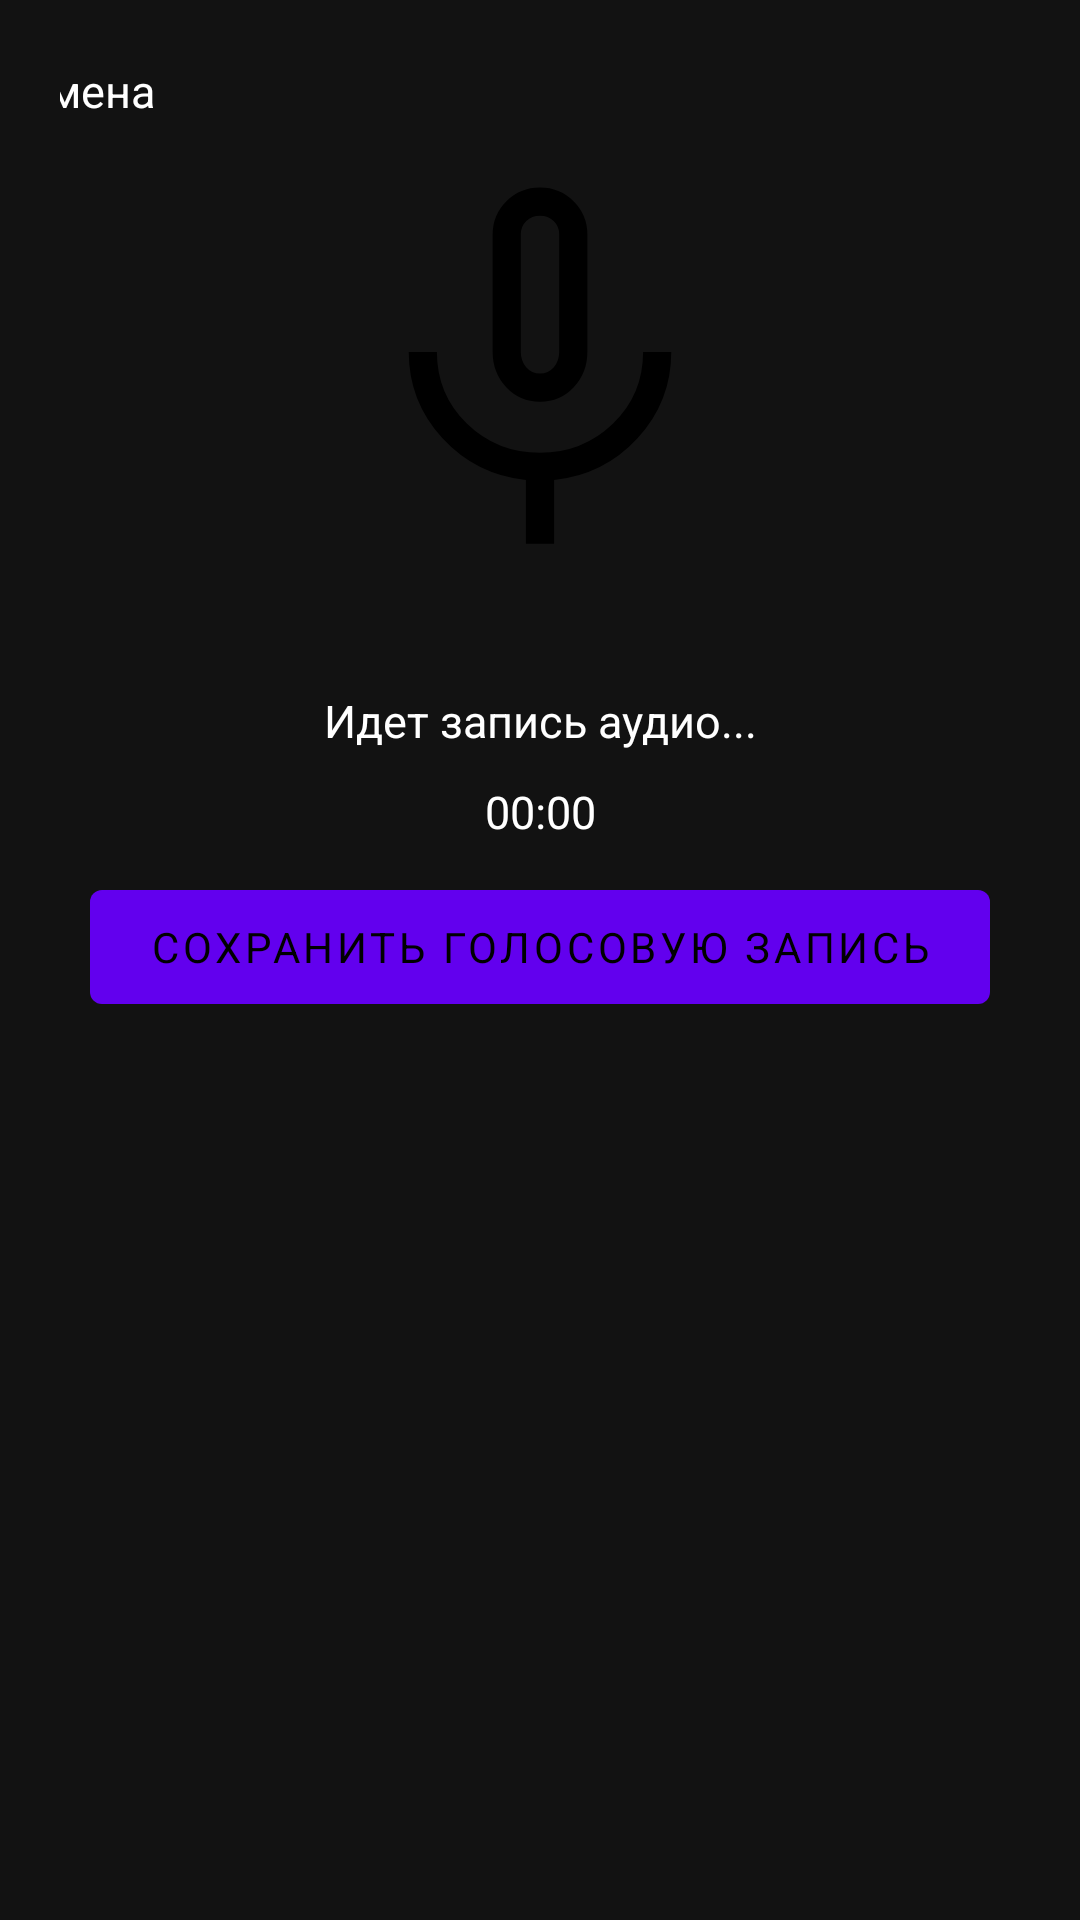

Here is an Android app screen rendered from its layout file. Give the layout XML and the strings, colors and styles it references.
<!-- AndroidManifest.xml: application theme AppTheme -->
<!-- res/layout/audio_recorder.xml -->
<?xml version="1.0" encoding="utf-8"?>
<androidx.constraintlayout.widget.ConstraintLayout xmlns:android="http://schemas.android.com/apk/res/android"
    xmlns:app="http://schemas.android.com/apk/res-auto"
    android:layout_width="match_parent"
    android:layout_height="match_parent"
    android:orientation="vertical"
    android:padding="20dp">

    <com.google.android.material.textview.MaterialTextView
        android:id="@+id/cancel_button"
        android:layout_width="wrap_content"
        android:layout_height="wrap_content"
        android:layout_marginEnd="311dp"
        android:text="@string/cancel"
        android:textColor="@color/white"
        android:textSize="15sp"
        app:layout_constraintEnd_toEndOf="parent"
        app:layout_constraintStart_toStartOf="parent"
        app:layout_constraintTop_toTopOf="parent" />

    <LinearLayout
        android:layout_width="match_parent"
        android:layout_height="wrap_content"
        android:gravity="center"
        android:orientation="vertical"
        app:layout_constraintEnd_toEndOf="parent"
        app:layout_constraintStart_toStartOf="parent"
        app:layout_constraintTop_toBottomOf="@+id/materialTextView">

        <com.google.android.material.imageview.ShapeableImageView
            android:id="@+id/mic_image"
            android:layout_width="150dp"
            android:layout_height="150dp"
            android:layout_margin="30dp"
            android:background="@drawable/round_background_white"
            android:src="@drawable/mic" />

        <com.google.android.material.textview.MaterialTextView
            android:layout_width="match_parent"
            android:layout_height="wrap_content"
            android:gravity="center"
            android:paddingBottom="10dp"
            android:text="@string/audioRecordRunning"
            android:textColor="@color/white"
            android:textSize="15sp" />

        <com.google.android.material.textview.MaterialTextView
            android:id="@+id/recordTime"
            android:layout_width="match_parent"
            android:layout_height="wrap_content"
            android:gravity="center"
            android:paddingBottom="10dp"
            android:text="00:00"
            android:textColor="@color/white"
            android:textSize="15sp" />

        <com.google.android.material.button.MaterialButton
            android:id="@+id/saveAudioButton"
            android:layout_width="300dp"
            android:layout_height="50dp"
            android:text="@string/saveAudio" />
    </LinearLayout>


</androidx.constraintlayout.widget.ConstraintLayout>
<!-- resources referenced by this layout -->
<resources>
  <color name="white">#FFFFFFFF</color>
  <!-- drawable mic (drawable) -->
  <vector xmlns:android="http://schemas.android.com/apk/res/android"
      android:width="48dp"
      android:height="48dp"
      android:viewportWidth="960"
      android:viewportHeight="960">
    <path
        android:fillColor="#FF000000"
        android:pathData="M480,537q-43,0 -72,-30.92 -29,-30.92 -29,-75.08v-251q0,-41.67 29.44,-70.83Q437.88,80 479.94,80t71.56,29.17Q581,138.33 581,180v251q0,44.17 -29,75.08Q523,537 480,537ZM480,309ZM450,840v-136q-106,-11 -178,-89t-72,-184h60q0,91 64.29,153t155.5,62Q571,646 635.5,584 700,522 700,431h60q0,106 -72,184t-178,89v136h-60ZM480,477q18,0 29.5,-13.5T521,431v-251q0,-17 -11.79,-28.5Q497.42,140 480,140q-17.42,0 -29.21,11.5Q439,163 439,180v251q0,19 11.5,32.5T480,477Z"/>
  </vector>
  <string name="audioRecordRunning">Идет запись аудио...</string>
  <string name="cancel">Отмена</string>
  <string name="saveAudio">Сохранить голосовую запись</string>
  <style name="AppTheme" parent="Theme.MaterialComponents">
  
          <item name="android:windowIsTranslucent">true</item>
          <item name="colorPrimary">@color/purple_500</item>
          <item name="colorPrimaryDark">@color/purple_700</item>
          <item name="colorAccent">@color/black</item>
          
          <item name="colorSecondary">@color/teal_200</item>
          <item name="colorSecondaryVariant">@color/teal_700</item>
          <item name="colorOnSecondary">@color/black</item>
          
          <item name="android:statusBarColor">@color/black</item>
          
          <item name="windowNoTitle">true</item>
          <item name="android:windowContentTransitions">true</item>
  
          
          <item name="android:textColor">@color/black</item>
  
          <item name="fontFamily">@font/neue_montreal_regular</item>
  
          <item name="bottomSheetDialogTheme">@style/AppBottomSheetDialogTheme</item>
      </style>
  <color name="purple_500">#FF6200EE</color>
  <color name="purple_700">#FF3700B3</color>
  <color name="black">#FF000000</color>
  <color name="teal_200">#FF03DAC5</color>
  <color name="teal_700">#FF018786</color>
  <style name="AppBottomSheetDialogTheme" parent="Theme.Design.Light.BottomSheetDialog">
          <item name="bottomSheetStyle">@style/AppModelStyle</item>
      </style>
  <style name="AppModelStyle" parent="Widget.Design.BottomSheet.Modal">
          <item name="android:background">@drawable/rounded_bottom_sheet_dialog</item>
      </style>
  <!-- drawable rounded_bottom_sheet_dialog (drawable) -->
  <?xml version="1.0" encoding="utf-8"?>
  <shape xmlns:android="http://schemas.android.com/apk/res/android"
      android:shape="rectangle">
      <solid android:color="@color/background131313" />
  
      <corners android:topLeftRadius="25dp" android:topRightRadius="25dp" />
  </shape>
  <color name="background131313">#131313</color>
</resources>
